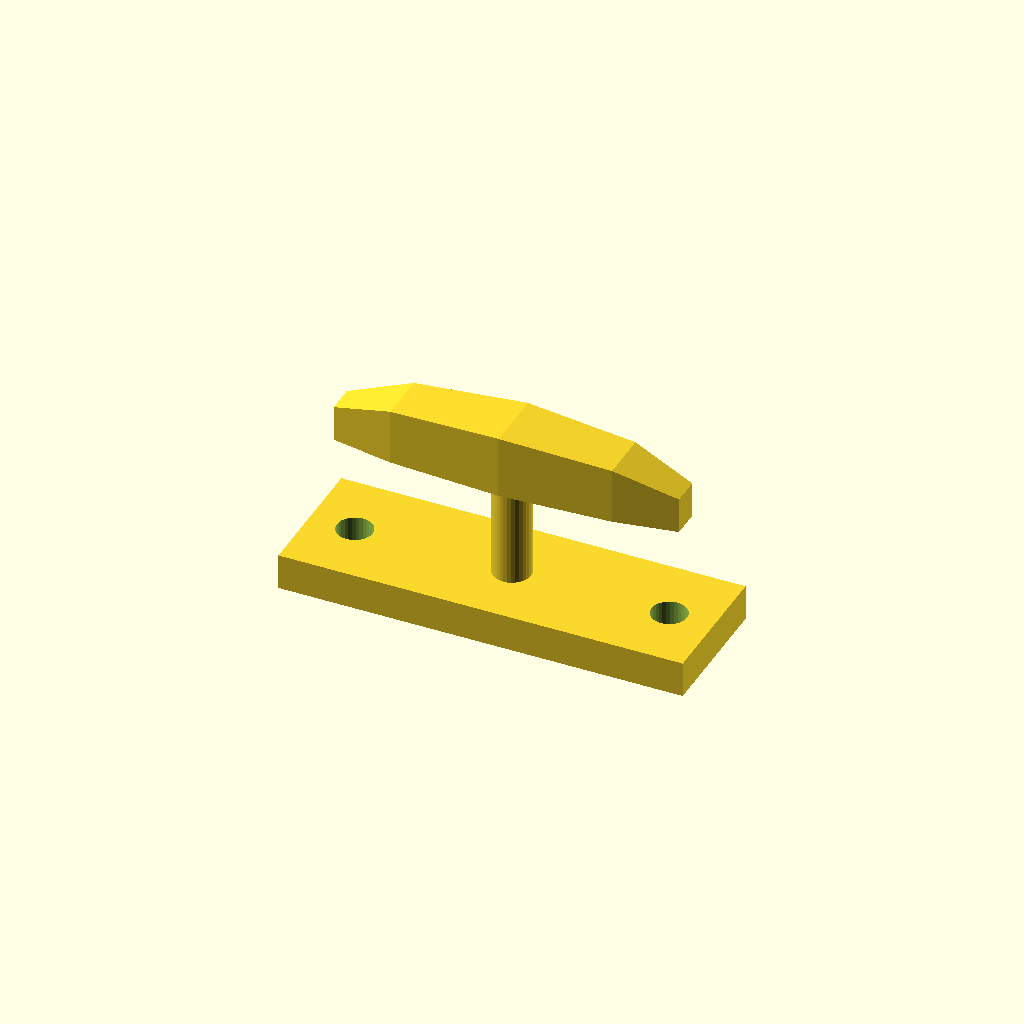
Cell 1: rendered with the file's own defaults.
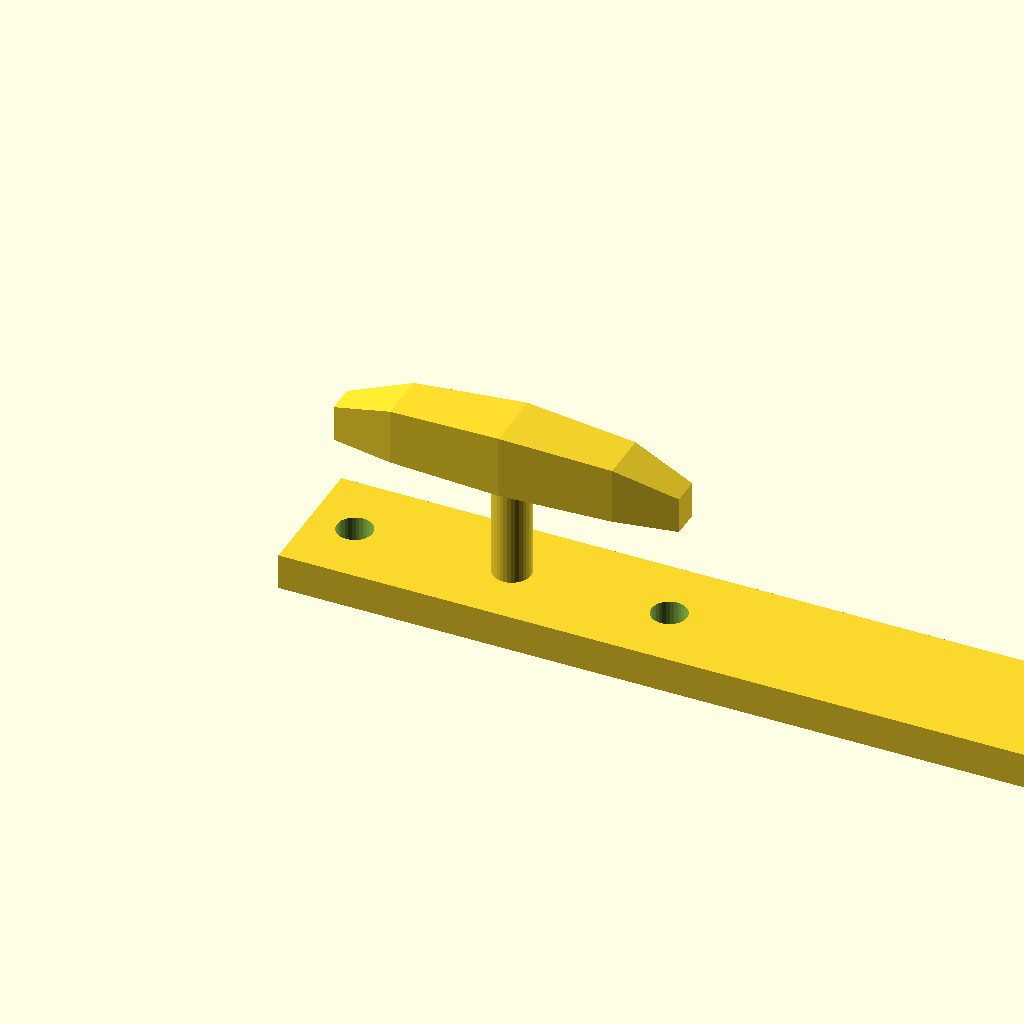
Cell 2: base_l = 180 (everything else at default).
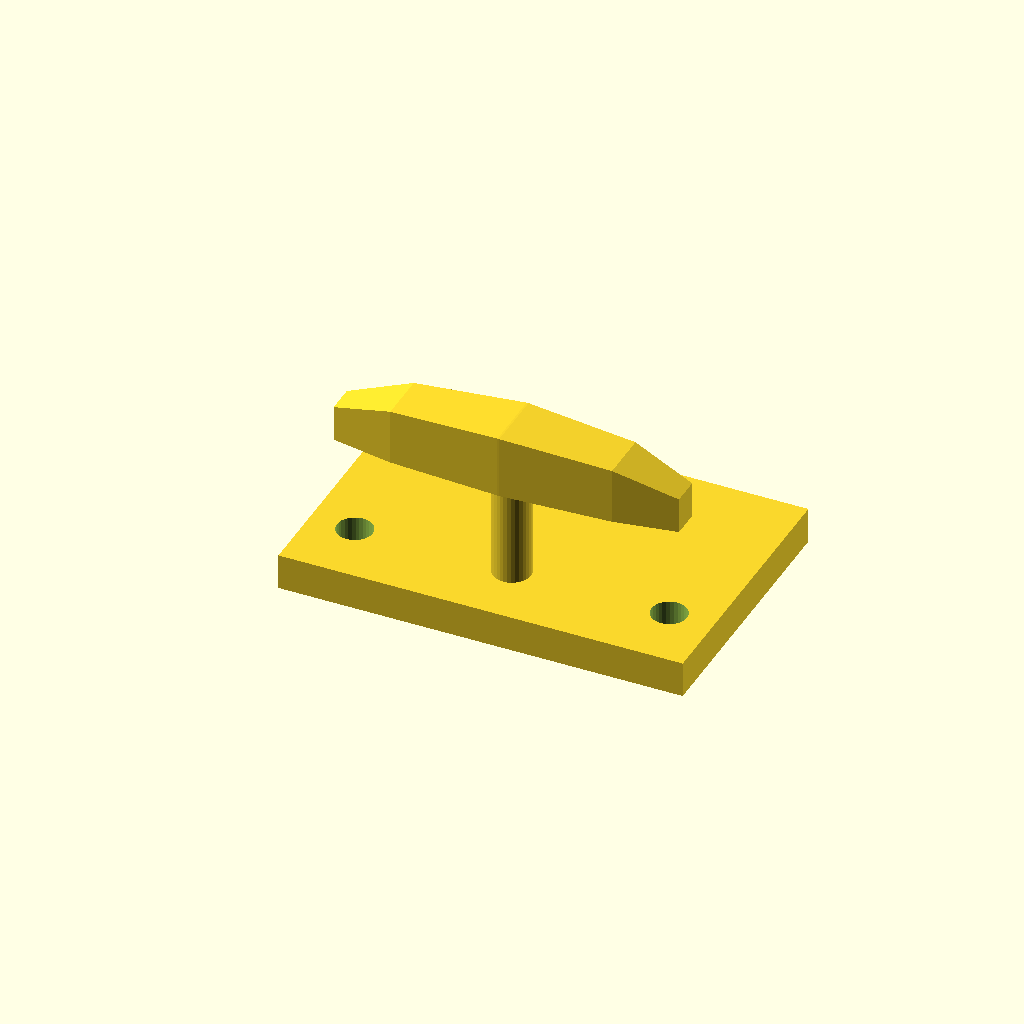
Cell 3: base_w = 60 (everything else at default).
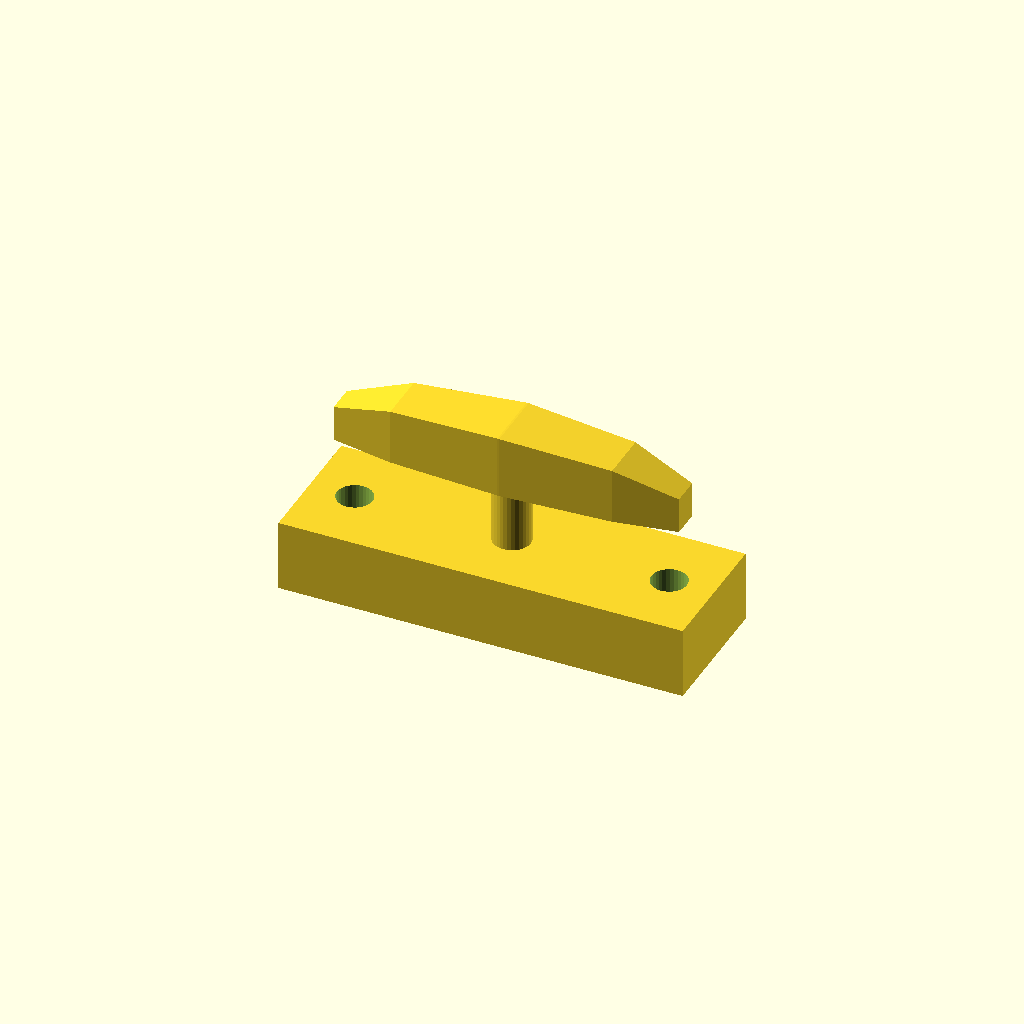
Cell 4: base_t = 16 (everything else at default).
All cells are drawn from one camera (rotation 55°, 0°, 25°, orthographic, colour scheme Cornfield), so only the parameter changes between them.
The OpenSCAD source (optional_data/data/gen3/cleats/part_0084.scad):
$fn = 32;

// ----------------------------------------------------------------------
// Boat cleat: 90 mm base, horn 38 mm up
// ----------------------------------------------------------------------

// --- parameters (mm) ---
base_l = 90;              // base length
base_w = 30;              // base width
base_t = 8;               // base thickness
horn_len = 76.5;          // horn length
horn_d = 14;              // horn diameter at the middle
horn_z = 38;              // horn axis height
end_drop = 6;             // how far the horn tips drop
post_d = 8.4;             // centre post diameter
holes_d = 7.94;           // fixing holes
hole_x = 35;              // fixing hole spacing

difference() {
  union() {
    translate([-45, -15, 0]) cube([base_l, base_w, base_t]);
    /* centre post, sunk 1 mm into the base */
    translate([0, 0, 7]) cylinder(h = 31, d = post_d);
    /* horn: a hull chain of boxes, full in the middle and lighter at the tips */
    hull() {
      translate([-38.25, -3.15, 31]) cube([0.4, 6.3, 8], center = false);
      translate([-24.48, -5.6, 31]) cube([0.4, 11.2, 12.5], center = false);
    }
    hull() {
      translate([-24.48, -5.6, 31]) cube([0.4, 11.2, 12.5], center = false);
      translate([0, -7, 31]) cube([0.4, 14, 14], center = false);
    }
    hull() {
      translate([0, -7, 31]) cube([0.4, 14, 14], center = false);
      translate([24.48, -5.6, 31]) cube([0.4, 11.2, 12.5], center = false);
    }
    hull() {
      translate([24.48, -5.6, 31]) cube([0.4, 11.2, 12.5], center = false);
      translate([38.25, -3.15, 31]) cube([0.4, 6.3, 8], center = false);
    }
  }
  translate([-35, 0, -2.5]) cylinder(h = base_t + 5, d = holes_d);
  translate([35, 0, -2.5]) cylinder(h = base_t + 5, d = holes_d);
}
Parameter table extracted from the source (name, type, default, range or options):
base_l: number, default 90
base_w: number, default 30
base_t: number, default 8
horn_len: number, default 76.5
horn_d: number, default 14
horn_z: number, default 38
end_drop: number, default 6
post_d: number, default 8.4
holes_d: number, default 7.94
hole_x: number, default 35
